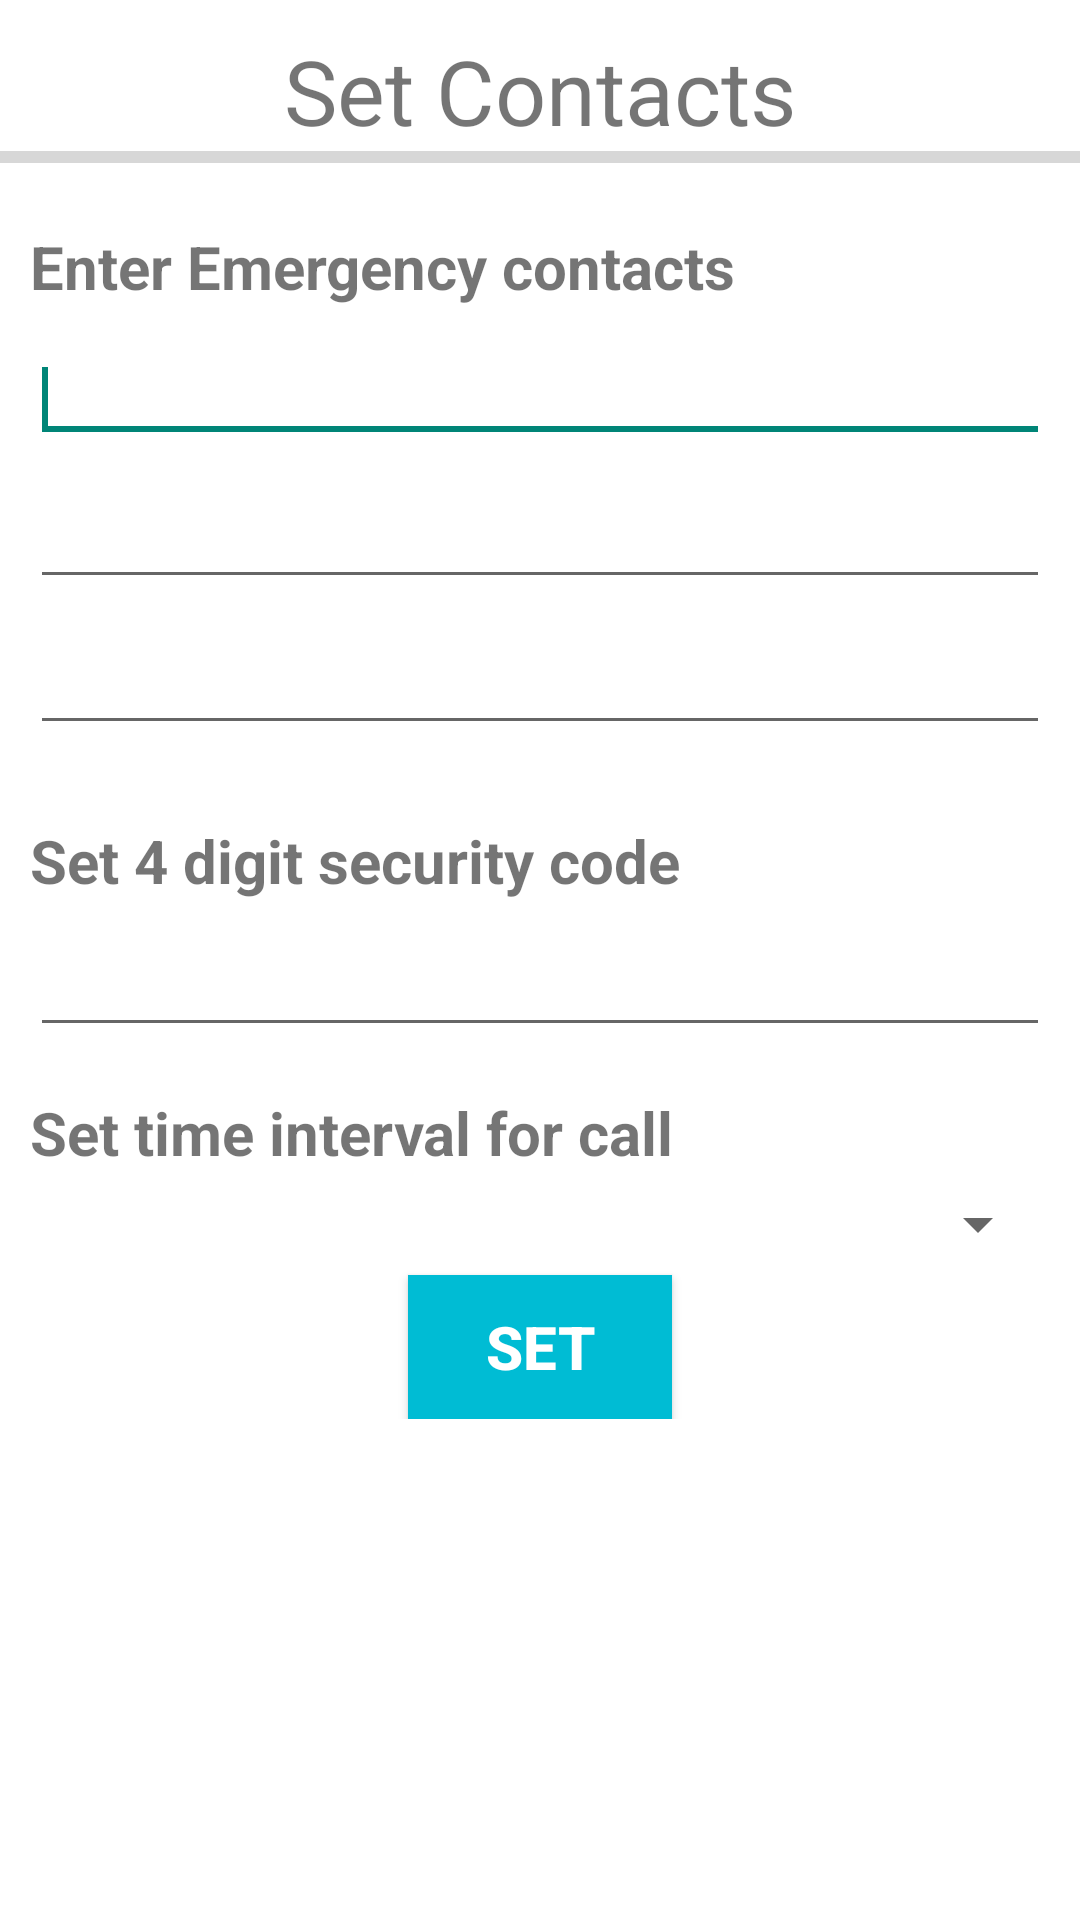

The Android layout XML behind this screen, and the referenced resources:
<!-- AndroidManifest.xml: application theme AppTheme -->
<!-- res/layout/activity_add_contacts.xml -->
<?xml version="1.0" encoding="utf-8"?>
<RelativeLayout xmlns:android="http://schemas.android.com/apk/res/android"
              android:orientation="vertical"
              android:layout_width="match_parent"
              android:layout_height="match_parent"
              android:background="#FFFFFF"
              android:id="@+id/linearLayout1">

    <TextView
            android:id="@+id/contactInfo"
            android:layout_width="wrap_content"
            android:layout_height="wrap_content"
            android:layout_alignParentLeft="true"
            android:layout_alignParentRight="true"
            android:layout_alignParentTop="true"
            android:layout_margin="10dp"
            android:textSize="30dp"
            android:gravity="center"
            android:text="Set Contacts"
            android:layout_gravity="center"/>

    <LinearLayout
            android:id="@+id/contactsList"
            android:layout_width="match_parent"
            android:layout_height="wrap_content"
            android:orientation="vertical"
            android:layout_below="@+id/contactInfo">
        <TextView
                android:layout_width="wrap_content"
                android:layout_height="wrap_content"
                android:text="Enter Emergency contacts"
                android:textSize="20sp"
                android:textStyle="bold"
                android:layout_marginTop="15dp"
                android:layout_marginLeft="10dp"/>

        <EditText
                android:id="@+id/firstContact"
                android:layout_width="match_parent"
                android:layout_height="wrap_content"
                android:layout_marginTop="10dp"
                android:textSize="16sp"
                android:layout_marginLeft="10dp"
                android:layout_marginRight="10dp"
                android:inputType="phone">
                <requestFocus/>
        </EditText>
        <EditText
                android:id="@+id/secondContact"
                android:layout_width="match_parent"
                android:layout_height="wrap_content"
                android:layout_marginTop="10dp"
                android:textSize="16sp"
                android:layout_marginLeft="10dp"
                android:layout_marginRight="10dp"
                android:inputType="phone"/>

        <EditText
                android:id="@+id/thirdContact"
                android:layout_width="match_parent"
                android:layout_height="wrap_content"
                android:layout_marginTop="10dp"
                android:textSize="16sp"
                android:layout_marginLeft="10dp"
                android:layout_marginRight="10dp"
                android:inputType="phone"/>
            <TextView
                    android:id="@+id/setCode"
                    android:layout_width="match_parent"
                    android:layout_height="wrap_content"
                    android:text="Set 4 digit security code"
                    android:textSize="20sp"
                    android:textStyle="bold"
                    android:layout_marginTop="25dp"
                    android:layout_marginLeft="10dp"/>
            <EditText
                    android:id="@+id/secureCode"
                    android:layout_width="match_parent"
                    android:layout_height="wrap_content"
                    android:layout_marginTop="10dp"
                    android:textSize="16sp"
                    android:layout_marginLeft="10dp"
                    android:layout_marginRight="10dp"
                    android:inputType="phone"/>

            <TextView
                    android:id="@+id/setTime"
                    android:layout_width="match_parent"
                    android:layout_height="wrap_content"
                    android:text="Set time interval for call"
                    android:textSize="20sp"
                    android:textStyle="bold"
                    android:layout_marginTop="15dp"
                    android:layout_marginLeft="10dp"/>
            <Spinner
                    android:id="@+id/timeSpin"
                    android:layout_width="match_parent"
                    android:layout_height="wrap_content"
                    android:layout_marginTop="5dp"
                    android:textSize="16sp"
                    android:layout_marginLeft="10dp"
                    android:layout_marginRight="10dp"
                    android:inputType="phone"/>

        <Button
                android:id="@+id/setContacts"
                android:layout_width="wrap_content"
                android:layout_height="wrap_content"
                android:layout_gravity="center"
                android:layout_marginTop="5dp"
                android:text="SET"
                android:textSize="20sp"
                android:textColor="#ffffff"
                android:background="@color/background_poly"
                android:textStyle="bold"/>

    </LinearLayout>

    <ProgressBar
            android:id="@+id/progressBar1"
            style="?android:attr/progressBarStyleHorizontal"
            android:layout_width="wrap_content"
            android:layout_height="wrap_content"
            android:layout_above="@+id/contactsList"
            android:layout_alignParentLeft="true"
            android:layout_alignParentRight="true" />

</RelativeLayout>
<!-- resources referenced by this layout -->
<resources>
  <color name="background_poly">#00BCD4</color>
  <style name="AppTheme" parent="Theme.AppCompat.Light.DarkActionBar">
          
      </style>
</resources>
